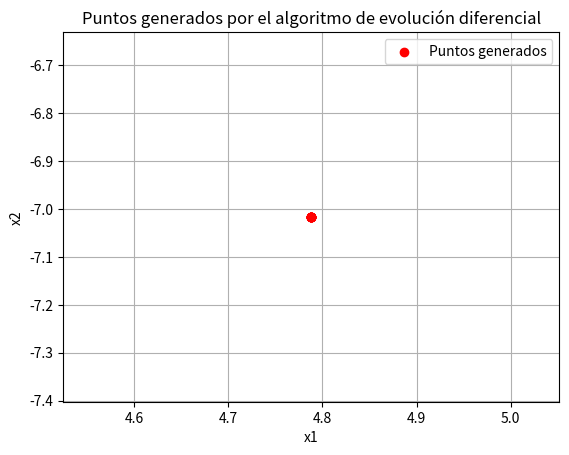

Generate this figure with matplotlib:
import numpy as np
import matplotlib.pyplot as plt

# Definición de la función objetivo
def funcion_objetivo(x):
    return sum(x ** 2)

# Función para evolución diferencial
def evolucion_diferencial(f, limites, NP, F, CR, max_iter):
    D = len(limites)
    X = np.random.rand(NP, D) * (limites[:, 1] - limites[:, 0]) + limites[:, 0]
    g = 0
    while g < max_iter:
        for i in range(NP):
            r1, r2, r3 = np.random.choice(NP, 3, replace=False)
            jrand = np.random.randint(0, D)
            for j in range(D):
                randj = np.random.rand()
                if randj < CR or j == jrand:
                    X[i, j] = X[r1, j] + F * (X[r2, j] - X[r3, j])
                else:
                    X[i, j] = X[i, j]
            X[i] = manejar_restricciones(X[i], limites)
            if f(X[i]) <= f(X[i - 1]):
                X[i - 1] = X[i]
            else:
                X[i] = X[i - 1]
        g += 1
    return X

# Función para manejar restricciones
def manejar_restricciones(x, limites):
    for i in range(len(x)):
        if x[i] < limites[i, 0]:
            x[i] = limites[i, 0]
        elif x[i] > limites[i, 1]:
            x[i] = limites[i, 1]
    return x

# Parámetros
limites = np.array([[-20, 20]] * 2)
NP = 10
F = 0.9
CR = 0.9
max_iter = 30

# Ejecución del algoritmo
resultado = evolucion_diferencial(funcion_objetivo, limites, NP, F, CR, max_iter)

# Gráfico de los puntos generados
plt.scatter(resultado[:, 0], resultado[:, 1], c='r', marker='o', label='Puntos generados')
plt.xlabel('x1')
plt.ylabel('x2')
plt.title('Puntos generados por el algoritmo de evolución diferencial')
plt.grid(True)
plt.legend()
plt.show()
